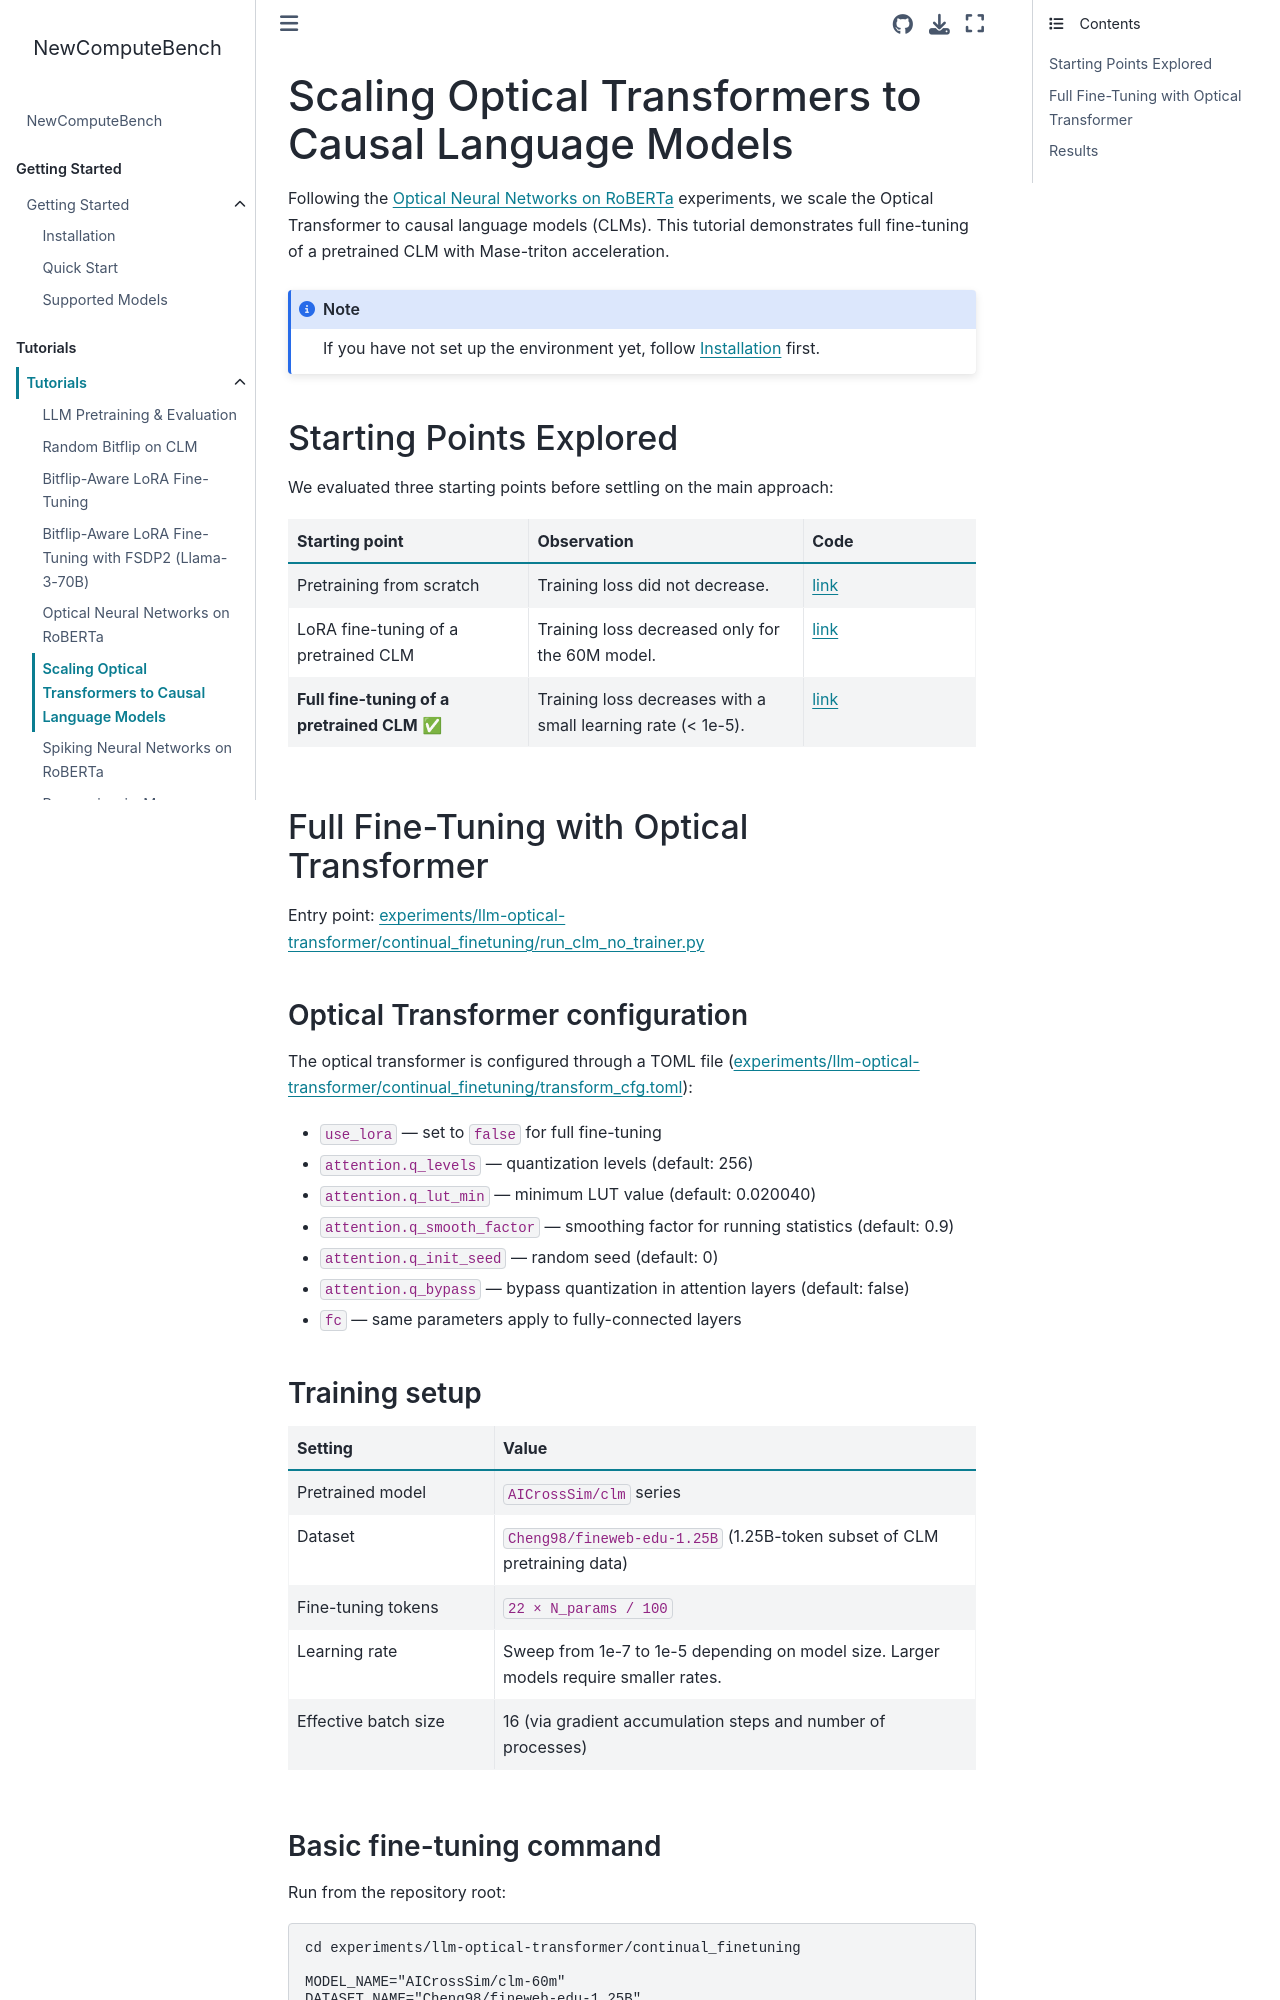

repository: AICrossSim/NewComputeBench · page: modules/tutorials/simulations/onn_clm.html · generator: sphinx

Scaling Optical Transformers to Causal Language Models
=======================================================

Following the :doc:`onn_roberta` experiments, we scale the Optical Transformer to
causal language models (CLMs). This tutorial demonstrates full fine-tuning of a
pretrained CLM with Mase-triton acceleration.

.. note::

   If you have not set up the environment yet, follow :doc:`../../getting_started/installation` first.


Starting Points Explored
------------------------

We evaluated three starting points before settling on the main approach:

.. list-table::
   :header-rows: 1
   :widths: 35 40 25

   * - Starting point
     - Observation
     - Code
   * - Pretraining from scratch
     - Training loss did not decrease.
     - `link <https://github.com/AICrossSim/NewComputeBench/blob/master/experiments/llm-optical-transformer/pretrain>`_
   * - LoRA fine-tuning of a pretrained CLM
     - Training loss decreased only for the 60M model.
     - `link <https://github.com/AICrossSim/NewComputeBench/blob/master/experiments/llm-optical-transformer/lora_finetuning>`_
   * - **Full fine-tuning of a pretrained CLM** ✅
     - Training loss decreases with a small learning rate (< 1e-5).
     - `link <https://github.com/AICrossSim/NewComputeBench/blob/master/experiments/llm-optical-transformer/continual_finetuning>`_


Full Fine-Tuning with Optical Transformer
------------------------------------------

Entry point:
`experiments/llm-optical-transformer/continual_finetuning/run_clm_no_trainer.py <https://github.com/AICrossSim/NewComputeBench/blob/master/experiments/llm-optical-transformer/continual_finetuning/run_clm_no_trainer.py>`_

Optical Transformer configuration
~~~~~~~~~~~~~~~~~~~~~~~~~~~~~~~~~~~

The optical transformer is configured through a TOML file
(`experiments/llm-optical-transformer/continual_finetuning/transform_cfg.toml <https://github.com/AICrossSim/NewComputeBench/blob/master/experiments/llm-optical-transformer/continual_finetuning/transform_cfg.toml>`_):

- ``use_lora`` — set to ``false`` for full fine-tuning
- ``attention.q_levels`` — quantization levels (default: 256)
- ``attention.q_lut_min`` — minimum LUT value (default: 0.020040)
- ``attention.q_smooth_factor`` — smoothing factor for running statistics (default: 0.9)
- ``attention.q_init_seed`` — random seed (default: 0)
- ``attention.q_bypass`` — bypass quantization in attention layers (default: false)
- ``fc`` — same parameters apply to fully-connected layers
